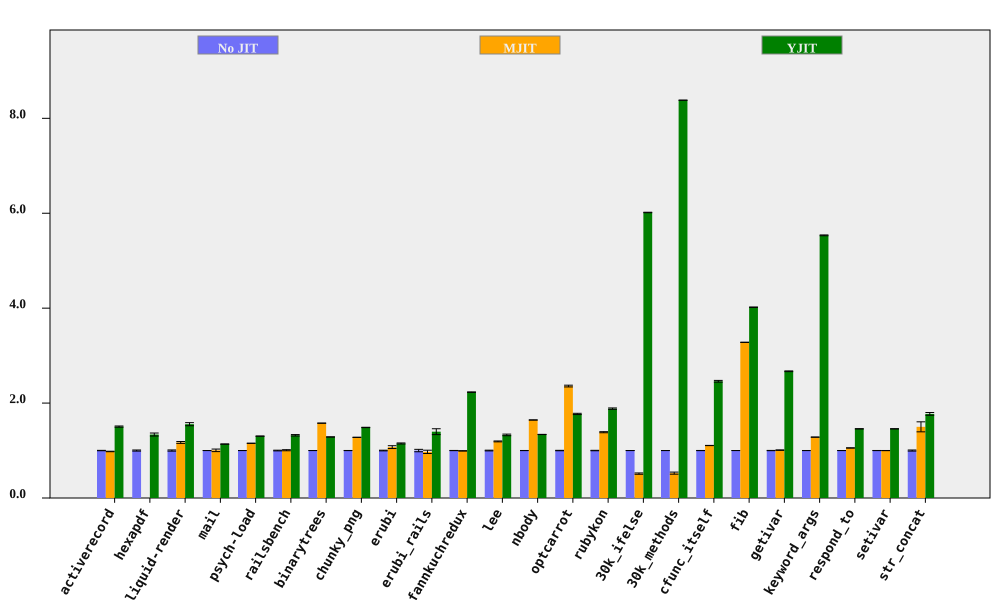

The data file committed next to this chart (first rows):
bench, No JIT (ms), No JIT RSD, MJIT (ms), MJIT RSD, YJIT (ms), YJIT RSD, MJIT spd, MJIT spd RSD, YJIT spd, YJIT spd RSD, % in YJIT
activerecord, 153.7, 0.3893, 156.8, 0.3495, 102.1, 0.7352, 0.9804, 0.5231, 1.505, 0.8319, 85.98
hexapdf, 3230, 1.165, , , 2415, 2.047, , , 1.338, 2.355, 83.55
liquid-render, 193.3, 1.251, 165.1, 1.118, 124.3, 1.668, 1.171, 1.678, 1.555, 2.085, 85.9
mail, 178.2, 0.08087, 177.5, 2.668, 156.9, 0.2465, 1.004, 2.669, 1.136, 0.2595, 99.36
psych-load, 2485, 0.03654, 2155, 0.07029, 1906, 0.04086, 1.153, 0.07922, 1.304, 0.05481, 88.89
railsbench, 2803, 0.73, 2784, 0.8723, 2121, 0.8734, 1.007, 1.137, 1.321, 1.138, 86.56
binarytrees, 473, 0.04313, 300, 0.06298, 367.7, 0.07414, 1.577, 0.07633, 1.287, 0.08578, 84.27
chunky_png, 981.4, 0.1547, 767.7, 0.039, 660.2, 0.1975, 1.278, 0.1595, 1.487, 0.2509, 99.95
erubi, 376.1, 0.7058, 350.8, 2.681, 327.3, 0.6503, 1.072, 2.773, 1.149, 0.9598, 100
erubi_rails, 26.79, 2.52, 27.56, 2.537, 19.17, 3.626, 0.9723, 3.576, 1.398, 4.416, 86.41
fannkuchredux, 5280, 0.2172, 5318, 0.2835, 2367, 0.05475, 0.993, 0.3571, 2.23, 0.224, 77.42
lee, 1255, 0.7514, 1053, 0.2016, 944.5, 1.046, 1.192, 0.778, 1.329, 1.288, 99.97
nbody, 124.6, 0.1344, 75.78, 0.04674, 93.03, 0.09132, 1.644, 0.1423, 1.339, 0.1625, 100
optcarrot, 6267, 0.444, 2657, 0.6429, 3538, 0.6059, 2.359, 0.7813, 1.771, 0.7512, 96.16
rubykon, 12635, 0.4662, 9115, 0.671, 6710, 0.6191, 1.386, 0.8171, 1.883, 0.775, 99.75
30k_ifelse, 2263, 0.01722, 4402, 2.735, 376.1, 0.08344, 0.514, 2.735, 6.016, 0.0852, 100
30k_methods, 6580, 0.006069, 12557, 4.18, 785, 0.02077, 0.524, 4.18, 8.382, 0.02164, 100
cfunc_itself, 110.1, 0.1779, 99.53, 0.1069, 44.76, 0.7127, 1.106, 0.2076, 2.46, 0.7346, 100
fib, 259.8, 0.0733, 79.2, 0.03131, 64.62, 0.05806, 3.28, 0.07971, 4.02, 0.09351, 100
getivar, 113.8, 0.2848, 112.9, 0.4096, 42.63, 0.04891, 1.009, 0.4989, 2.67, 0.289, 98.73
keyword_args, 287.9, 0.1005, 224.5, 0.04064, 52.03, 0.1213, 1.283, 0.1084, 5.534, 0.1575, 100
respond_to, 280.5, 0.09884, 266, 0.182, 192.5, 0.108, 1.054, 0.2071, 1.457, 0.1464, 100
setivar, 76.8, 0.1469, 76.85, 0.1169, 52.7, 0.04039, 0.9993, 0.1877, 1.457, 0.1524, 97.89
str_concat, 84.14, 1.15, 56.1, 6.933, 47.47, 1.166, 1.5, 7.028, 1.772, 1.637, 99.86
